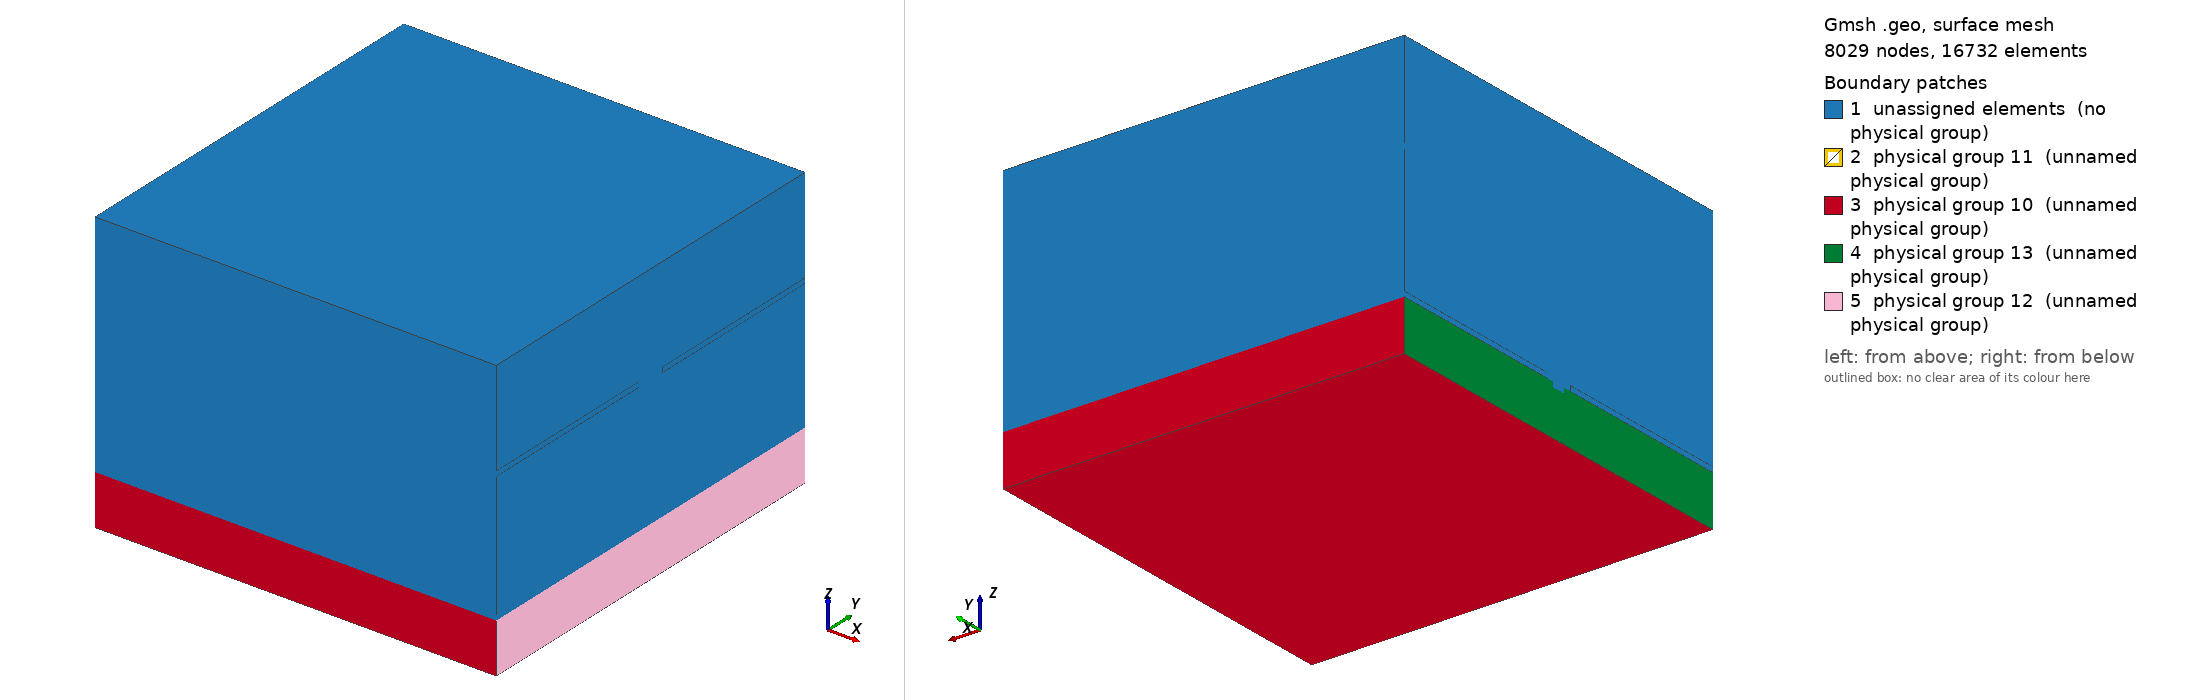

Gmsh geometry script, surface-meshed: 8029 nodes, 16732 surface elements. Boundary patches (legend numbers): 1 unassigned elements (no physical group), 2 physical group 11 (unnamed physical group), 3 physical group 10 (unnamed physical group), 4 physical group 13 (unnamed physical group), 5 physical group 12 (unnamed physical group). Left view from above one corner, right view from below the opposite corner. Legend entries are the model's physical surfaces; 'unassigned elements' are surfaces in no physical group. The drawing asked Gmsh for element sizes between 1% and 20% of the model's largest extent; the script's own settings can give other sizes.

=== palace_tsv_2port_v3.geo (drawn) ===
SetFactory("OpenCASCADE");
// 2-port TSV. Units: um, L0=1e-6. P1: +X edge top trace. P2: -X edge bottom trace.
tsv=10.0; tox=0.5; h=50.0; box=80.0; airTop=40.0; airBot=20.0; gndT=2.0;
traceW=6.0; traceT=2.0; padW=12.0;

Box(1) = {-box,-box,-airBot-gndT, 2*box,2*box, h+airTop+airBot+gndT}; // air
Box(2) = {-box,-box,0, 2*box,2*box,h}; // Si
Box(3) = {-tsv/2-tox,-tsv/2-tox,0, tsv+2*tox,tsv+2*tox,h}; // SiO2
Box(4) = {-tsv/2,-tsv/2,0, tsv,tsv,h}; // Cu TSV
Box(5) = {-box,-box,-gndT, 2*box,2*box,gndT}; // bottom ground
Box(6) = {-box,-box,h, 2*box,2*box,gndT};      // top ground
// Top cutout +X
Box(7) = {-padW/2,-padW/2,h, padW/2+box, padW, gndT};
BooleanDifference{ Volume{6}; }{ Volume{7}; Delete; }
// Bottom cutout -X
Box(8) = {-box,-padW/2,-gndT, box+padW/2, padW, gndT};
BooleanDifference{ Volume{5}; }{ Volume{8}; Delete; }
// Top signal: pad + trace to +X
Box(9)  = {-padW/2,-padW/2,h, padW, padW, traceT};
Box(10) = {padW/2,-traceW/2,h, box-padW/2, traceW, traceT};
// Bottom signal: pad + trace to -X
Box(11) = {-padW/2,-padW/2,-gndT-traceT, padW, padW, traceT};
Box(12) = {-box,-traceW/2,-gndT-traceT, box-padW/2, traceW, traceT};
// TSV-bottom connection
Box(13) = {-padW/2,-padW/2,-gndT, padW, padW, gndT};

v() = BooleanFragments{ Volume{1}; Delete; }{ Volume{2,3,4,5,6,9,10,11,12,13}; Delete; };

air()={}; si()={}; ox()={}; cu()={}; gnd()={}; metal()={};
For i In {0:#v()-1}
  bb() = BoundingBox Volume{v(i)};
  xmin=bb(0); ymin=bb(1); zmin=bb(2); xmax=bb(3); ymax=bb(4); zmax=bb(5);
  dx=xmax-xmin; dy=ymax-ymin; dz=zmax-zmin;
  cx=(xmin+xmax)/2; cy=(ymin+ymax)/2; cz=(zmin+zmax)/2;
  inSiZ = (zmin >= -0.1) * (zmax <= h+0.1) * (dz > 10);
  inBotGndZ = (zmin >= -gndT-0.1) * (zmax <= 0.1) * (dz <= gndT+0.5);
  inTopGndZ = (zmin >= h-0.1) * (zmax <= h+gndT+0.1) * (dz <= gndT+0.5);
  inTopTrZ  = (zmin >= h-0.1) * (zmax <= h+traceT+0.1) * (dz > 0.5);
  inBotTrZ  = (zmin >= -gndT-traceT-0.1) * (zmax <= -gndT+0.1) * (dz > 0.5);
  isOuterXY = (dx > 20) + (dy > 20);
  inPadArea = (Abs(cx) <= padW/2+1) * (Abs(cy) <= padW/2+1) * (dx <= padW+2);

  If (inBotGndZ)
    If (inPadArea) metal() += {v(i)}; EndIf
    If (!inPadArea) gnd() += {v(i)}; EndIf
  EndIf
  If (inTopGndZ * isOuterXY)
    gnd() += {v(i)};
  EndIf
  If (inSiZ * (!isOuterXY))
    If (dx <= tsv+0.2 && dy <= tsv+0.2) cu() += {v(i)}; EndIf
    If (!(dx <= tsv+0.2 && dy <= tsv+0.2)) ox() += {v(i)}; EndIf
  EndIf
  If (inSiZ * isOuterXY)
    si() += {v(i)};
  EndIf
  If (inTopTrZ + inBotTrZ)
    metal() += {v(i)};
  EndIf
  If (!(inBotGndZ) * !(inTopGndZ * isOuterXY) * !(inSiZ) * !(inTopTrZ + inBotTrZ))
    air() += {v(i)};
  EndIf
EndFor

If(#air()>0) Physical Volume(1)={air()}; EndIf
If(#si()>0)  Physical Volume(2)={si()};  EndIf
If(#ox()>0)  Physical Volume(3)={ox()};  EndIf
If(#cu()>0)  Physical Volume(4)={cu()};  EndIf
If(#gnd()>0) Physical Volume(5)={gnd()}; EndIf
If(#metal()>0) Physical Volume(6)={metal()}; EndIf

allv()={}; allv()+=air(); allv()+=si(); allv()+=ox(); allv()+=cu(); allv()+=gnd(); allv()+=metal();
bnd()={}; For i In {0:#allv()-1} bnd()+=Boundary{Volume{allv(i)};}; EndFor
pec()={}; p1()={}; p2()={}; absb()={}; eps=0.4;
For i In {0:#bnd()-1}
  s=Abs(bnd(i)); bb()=BoundingBox Surface{s};
  xmin=bb(0); ymin=bb(1); zmin=bb(2); xmax=bb(3); ymax=bb(4); zmax=bb(5);
  cx=(xmin+xmax)/2; cy=(ymin+ymax)/2; cz=(zmin+zmax)/2; dx=xmax-xmin; dy=ymax-ymin; dz=zmax-zmin;
  onOuter = (xmin < -box+eps) + (xmax > box-eps) + (ymin < -box+eps) + (ymax > box-eps) + (zmin < -airBot-gndT-traceT+eps) + (zmax > h+airTop+eps);
  onOuter = (onOuter > 0);
  isXFace = (dx < 0.5);
  inPortY = (Abs(cy) <= traceW/2+eps);
  inFullZ = (zmin <= h+traceT+5) * (zmax >= -gndT-traceT-5);
  isP1 = isXFace * (xmax > box-eps) * inPortY * inFullZ;
  isP2 = isXFace * (xmin < -box+eps) * inPortY * inFullZ;
  If (isP1) p1()+={s}; EndIf
  If (isP2) p2()+={s}; EndIf
  If (onOuter * (!isP1) * (!isP2)) absb()+={s}; EndIf
EndFor
For i In {0:#gnd()-1}
  gb()=Boundary{Volume{gnd(i)};};
  For j In {0:#gb()-1}
    gs=Abs(gb(j)); bb()=BoundingBox Surface{gs};
    xmin=bb(0); ymin=bb(1); zmin=bb(2); xmax=bb(3); ymax=bb(4); zmax=bb(5);
    cx=(xmin+xmax)/2; cy=(ymin+ymax)/2; cz=(zmin+zmax)/2; dx=xmax-xmin; dy=ymax-ymin; dz=zmax-zmin;
    onOuter = (xmin < -box+eps) + (xmax > box-eps) + (ymin < -box+eps) + (ymax > box-eps) + (zmin < -airBot-gndT-traceT+eps) + (zmax > h+airTop+eps);
    onOuter = (onOuter > 0);
    isXFace=(dx<0.5); inPortY=(Abs(cy)<=traceW/2+eps);
    inFullZ=(zmin <= h+traceT+5)*(zmax >= -gndT-traceT-5);
    isP1s=isXFace*(xmax>box-eps)*inPortY*inFullZ;
    isP2s=isXFace*(xmin<-box+eps)*inPortY*inFullZ;
    If ((!onOuter)*(!isP1s)*(!isP2s)) pec()+={gs}; EndIf
  EndFor
EndFor
If(#absb()>0) Physical Surface(10)={absb()}; EndIf
If(#pec()>0) Physical Surface(11)={pec()}; EndIf
If(#p1()>0) Physical Surface(12)={p1()}; EndIf
If(#p2()>0) Physical Surface(13)={p2()}; EndIf
Mesh.CharacteristicLengthMin=2.0; Mesh.CharacteristicLengthMax=15.0; Mesh.Algorithm3D=1;
Field[1] = Box;
Field[1].VIn = 3.0; Field[1].VOut = 15;
Field[1].XMin = -box-1; Field[1].XMax = box+1;
Field[1].YMin = -traceW-2; Field[1].YMax = traceW+2;
Field[1].ZMin = -gndT-traceT-5; Field[1].ZMax = h+traceT+5;
Background Field = 1;
